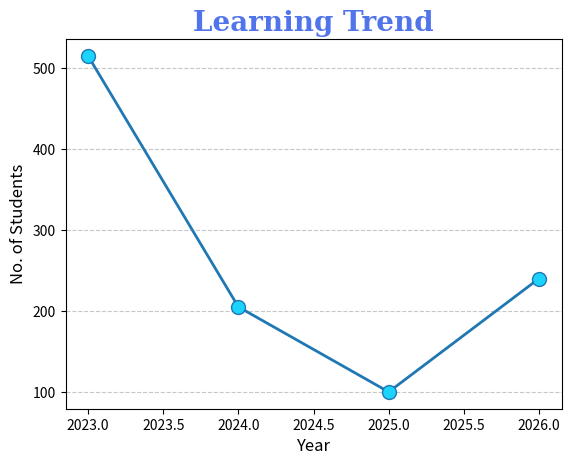

Write the Python code that produced this figure.
import numpy as np
import matplotlib.pyplot as plt

x = np.array([2023, 2024, 2025, 2026])
y = np.array([515, 205, 100, 240])

plt.title("Learning Trend", fontsize=20, 
          family="serif", 
          fontweight="bold", 
          color="#5174EA")

plt.xlabel('Year', fontsize=12)
plt.ylabel('No. of Students', fontsize=12)

plt.plot(x, y, marker='o', 
         markersize=10, 
         markerfacecolor='#1cd3fc', 
         linewidth=2)

plt.grid(axis='y', linestyle='--', alpha=0.7)

plt.show()          # ← this line is actually optional with %matplotlib inline